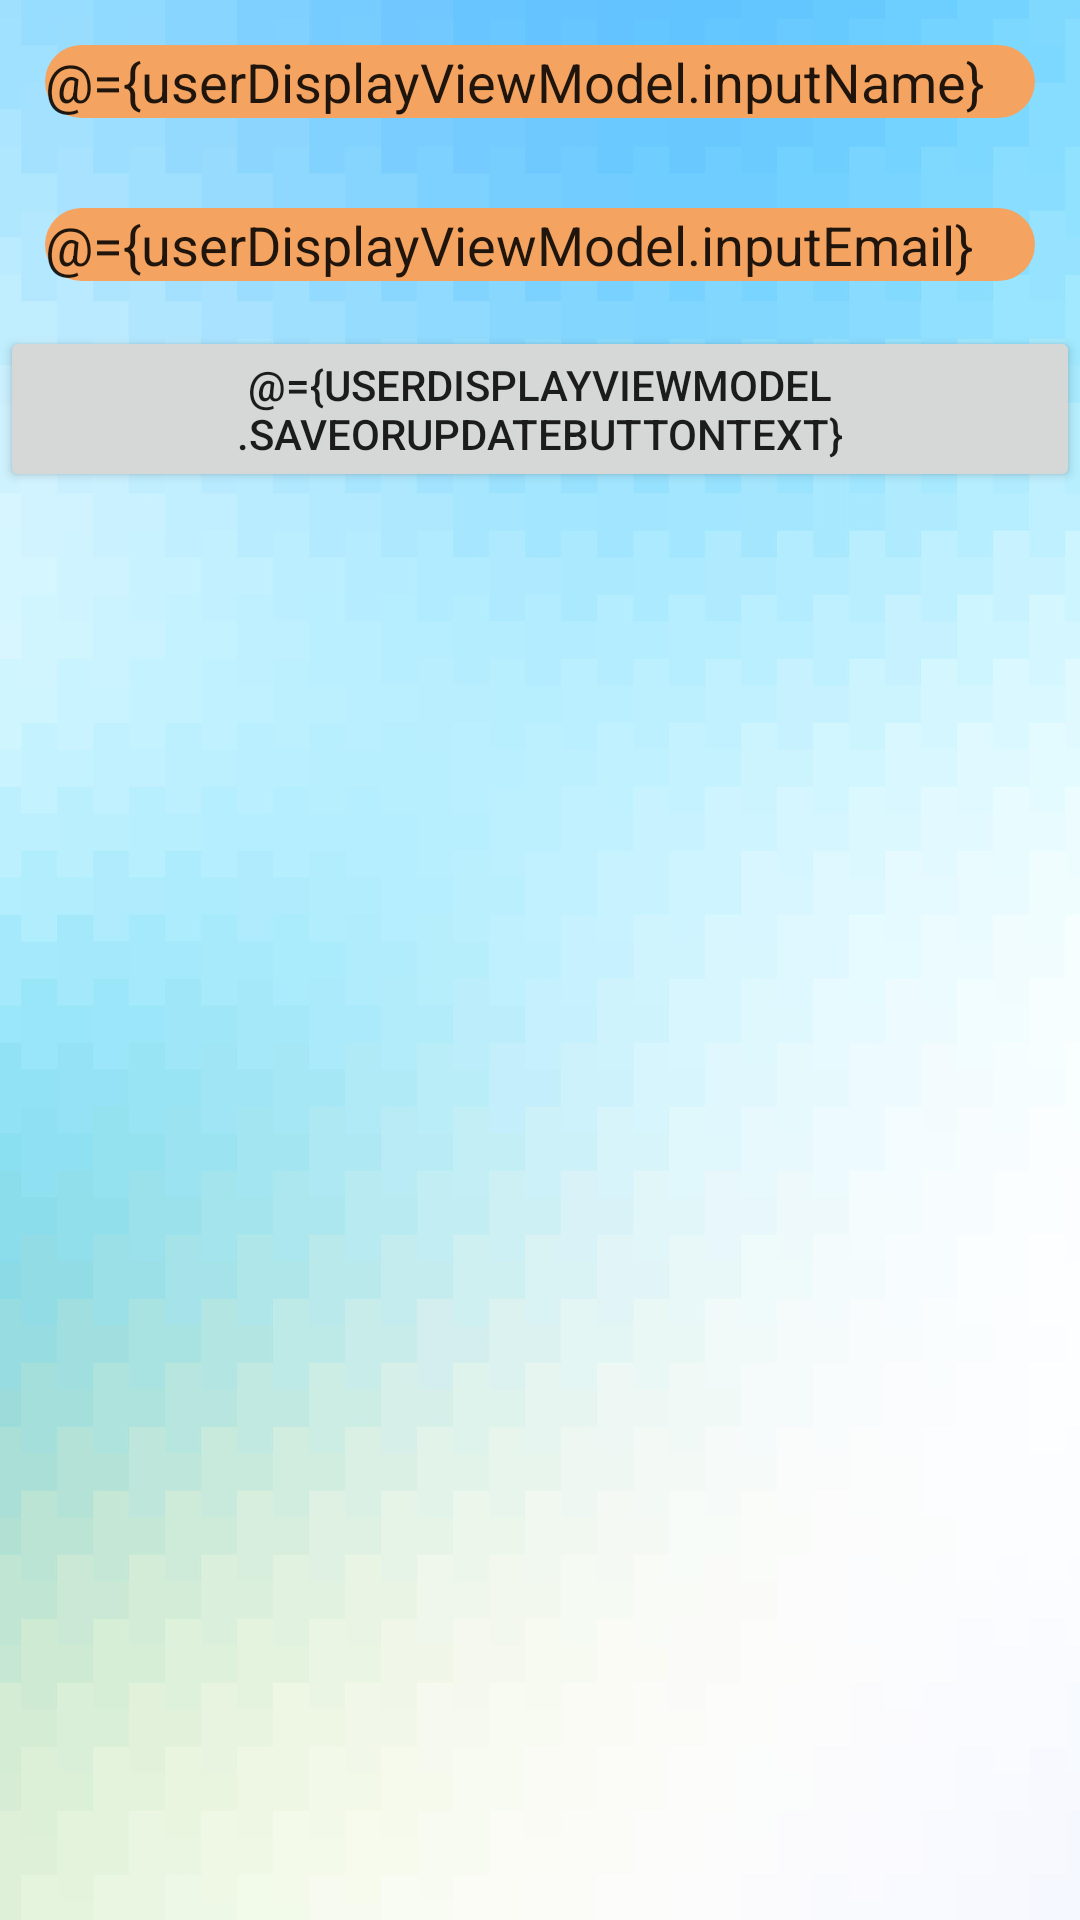

Produce the Android XML layout that renders to this screen, including the resource entries it uses.
<!-- AndroidManifest.xml: application theme Theme.IVCARE -->
<!-- res/layout/fragment_user_display.xml -->
<?xml version="1.0" encoding="utf-8"?>
<layout xmlns:android="http://schemas.android.com/apk/res/android"
    xmlns:tools="http://schemas.android.com/tools"
    xmlns:app="http://schemas.android.com/apk/res-auto"
    tools:context="com.example.ivcare.usersDisplay.UserDisplayFragment">

    <data>
        <variable
            name="userDisplayViewModel"
            type="com.example.ivcare.usersDisplay.UserDisplayViewModel" />
    </data>

    <LinearLayout
        android:layout_width="match_parent"
        android:layout_height="match_parent"
        android:layout_margin="15dp"
        android:background="@drawable/userdisbg"
        android:orientation="vertical" >

        <EditText
            android:id="@+id/name_text"
            android:layout_width="match_parent"
            android:layout_height="wrap_content"
            android:layout_margin="15dp"
            android:layout_marginBottom="5dp"
            android:background="@drawable/textbox_bg"
            android:ems="10"
            android:hint="Enter name"
            android:inputType="textPersonName"

            android:text="@={userDisplayViewModel.inputName}"
            tools:ignore="TouchTargetSizeCheck" />

        <EditText
            android:id="@+id/email_text"
            android:layout_width="match_parent"
            android:layout_height="wrap_content"
            android:layout_margin="15dp"
            android:layout_marginTop="5dp"
            android:layout_marginBottom="5dp"
            android:background="@drawable/textbox_bg"
            android:ems="10"
            android:hint="Enter email"
            android:inputType="textPersonName"
            android:text="@={userDisplayViewModel.inputEmail}"
            tools:ignore="TouchTargetSizeCheck" />

        <LinearLayout
            android:layout_width="match_parent"
            android:layout_height="wrap_content"
            android:orientation="horizontal">

            <Button
                android:id="@+id/save_or_update_button"
                android:layout_width="wrap_content"
                android:layout_height="wrap_content"
                android:onClick="@{() -> userDisplayViewModel.saveOrUpdate()}"
                android:text="@={userDisplayViewModel.saveOrUpdateButtonText}"
                tools:ignore="SpeakableTextPresentCheck" />

            <Button
                android:id="@+id/clear_all_or_delete_button"
                android:layout_width="wrap_content"
                android:layout_height="wrap_content"
                android:onClick="@{() -> userDisplayViewModel.clearAllOrDelete()}"
                android:text="@={userDisplayViewModel.clearAllOrDeleteButtonText}"
                tools:ignore="SpeakableTextPresentCheck" />
        </LinearLayout>

        
        
        
        
        
        

        <androidx.recyclerview.widget.RecyclerView
            android:id="@+id/user_recyclerView"
            android:layout_width="match_parent"
            android:layout_height="wrap_content"
            android:layout_margin="5dp" />

    </LinearLayout>

</layout>
<!-- resources referenced by this layout -->
<resources>
  <!-- drawable textbox_bg (drawable) -->
  <?xml version="1.0" encoding="utf-8"?>
  <selector xmlns:android="http://schemas.android.com/apk/res/android">
      <item android:state_enabled="true" android:state_focused="true">
          <shape android:shape="rectangle">
              <solid android:color="#f4a460"/>
              <corners android:radius="50dp"/>
              <stroke android:color="@color/white" android:width="1dp"/>
  
          </shape>
      </item>
  
      <item android:state_enabled="true">
          <shape android:shape="rectangle">
              <solid android:color="#f4a460"/>
              <corners android:radius="50dp"/>
          </shape>
  
      </item>
  </selector>
  <!-- drawable userdisbg: jpg bitmap (drawable, 407331 bytes) -->
  <style name="Theme.IVCARE" parent="Theme.MaterialComponents.DayNight.DarkActionBar">
          
          <item name="colorPrimary">@color/purple_500</item>
          <item name="colorPrimaryVariant">@color/purple_700</item>
          <item name="colorOnPrimary">@color/white</item>
          
          <item name="colorSecondary">@color/teal_200</item>
          <item name="colorSecondaryVariant">@color/teal_700</item>
          <item name="colorOnSecondary">@color/black</item>
          
          <item name="android:statusBarColor">?attr/colorPrimaryVariant</item>
          
      </style>
  <!-- not gathered from this repository: default colours our renderer supplied (Android Studio template values) -->
  <color name="purple_500">#FF6200EE</color>
  <color name="purple_700">#FF3700B3</color>
  <color name="teal_200">#FF03DAC5</color>
  <color name="teal_700">#FF018786</color>
  <color name="black">#FF000000</color>
  <color name="white">#FFFFFFFF</color>
</resources>
